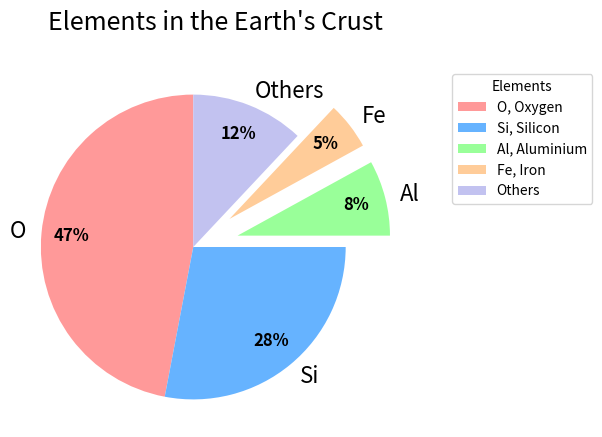

Python code for this plot: (Note: this script raises an exception after producing the figure.)
import matplotlib.pyplot as plt
import numpy as np
from pathlib import Path


def plot_pie_chart(data, labels, full_labels, title):
    # Create a list of values to determine how far each wedge of the pie chart should be offset from the center
    explode = [0 if x > 8 else 0.3 for x in data]
    print(explode)
    # Define the colors to use for the pie chart
    colors = ['#ff9999', '#66b3ff', '#99ff99', '#ffcc99', '#c2c2f0']
    # Plot the pie chart with the given data, labels, and formatting options
    wedges, texts, autotexts = plt.pie(data, labels=labels, autopct=lambda pct: f"{pct:.0f}%", explode=explode, pctdistance=0.8, colors=colors, startangle = 90)
    # Set the font size  for the data labels
    plt.setp(texts, size=16)
    # Set the font size and weight for the data labels
    plt.setp(autotexts, size=12, weight="bold")
    # Set the aspect ratio of the plot to be equal
    plt.axis('equal')
    # Add some space around the plot
    plt.subplots_adjust(left=0.1, right=0.70, top=0.85, bottom=0.1)
    # Add a title to the plot
    plt.title(title, y=1.08, size=18)
    # Add a legend to the plot using the given full_labels and colors from the pie chart
    plt.legend(wedges, full_labels, title="Elements", loc="upper right", bbox_to_anchor=(1, 0, 0.5, 1))
    # Get the directory of the current file
    currfile_dir = Path(__file__).parent# Replace spaces in title with underscores to create filename for saving figure
    filename = title.replace(" ", "_")
    # Save figure (dpi 300 is good when saving so graph has high resolution)
    filepath = currfile_dir / (f"{filename}.png")
    plt.savefig(filepath, dpi=600)
    # Show plot
    plt.show()


def earth_elements():
    # Data to plot
    data = [47, 28, 8, 5, 12]
    # Labels for each wedge of the pie chart
    labels = ['O', 'Si', 'Al', 'Fe', 'Others']
    # Full labels for legend
    full_labels = ['O, Oxygen', 'Si, Silicon', 'Al, Aluminium', 'Fe, Iron', 'Others']
    # Title for plot and filename for saving figure
    title = "Elements in the Earth's Crust"
    # Call the function to plot the data with given data, labels, title and full_labels
    plot_pie_chart(data, labels, full_labels, title)



if __name__ == '__main__':
    earth_elements()
